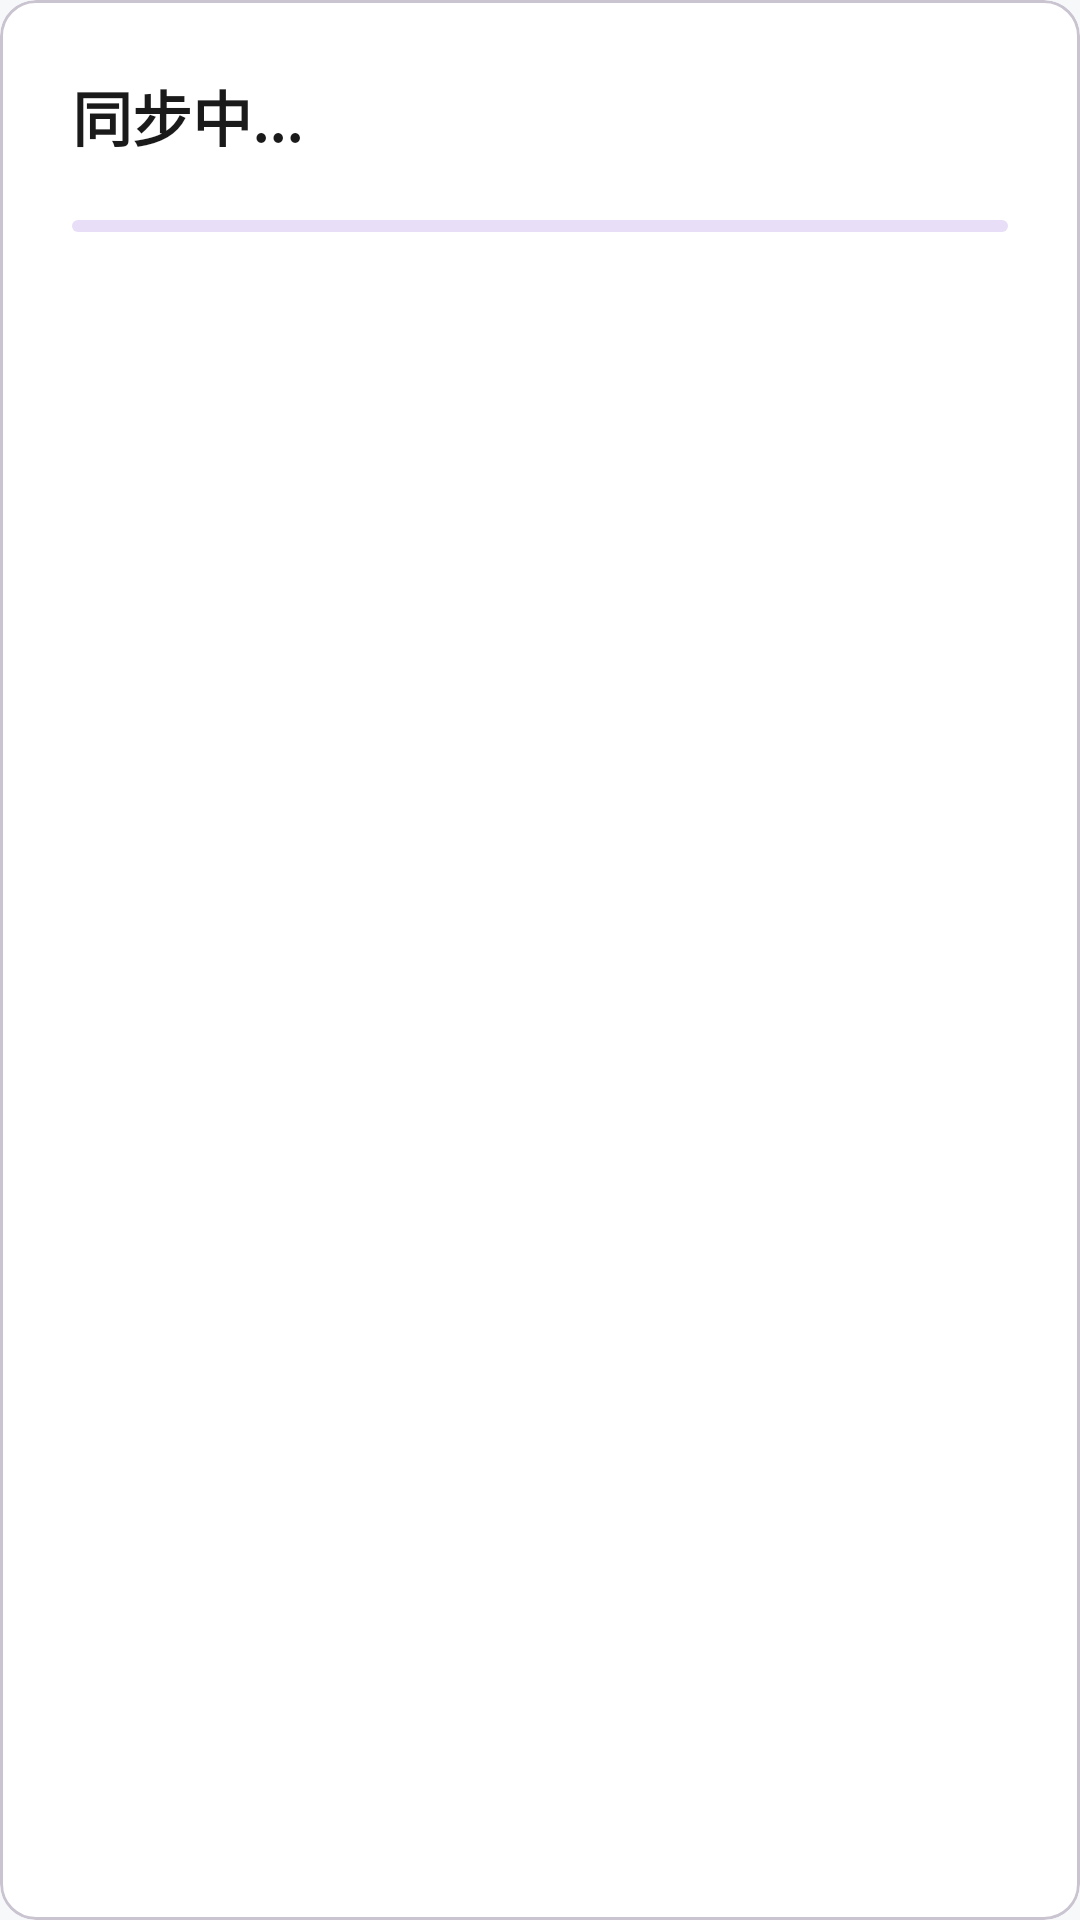

Android layout source for this screen:
<!-- AndroidManifest.xml: application theme Theme.NJFUSchedule -->
<!-- res/layout/dialog_sync_progress_card.xml -->
<?xml version="1.0" encoding="utf-8"?>
<com.google.android.material.card.MaterialCardView xmlns:android="http://schemas.android.com/apk/res/android"
    xmlns:app="http://schemas.android.com/apk/res-auto"
    android:layout_width="match_parent"
    android:layout_height="wrap_content"
    android:layout_margin="24dp"
    app:cardCornerRadius="12dp"
    app:cardElevation="0dp"
    app:cardBackgroundColor="@color/surface">

    <LinearLayout
        android:layout_width="match_parent"
        android:layout_height="wrap_content"
        android:orientation="vertical"
        android:paddingStart="24dp"
        android:paddingTop="24dp"
        android:paddingEnd="24dp"
        android:paddingBottom="20dp">

        <TextView
            android:id="@+id/tv_title"
            android:layout_width="match_parent"
            android:layout_height="wrap_content"
            android:text="同步中..."
            android:textColor="@color/text_primary"
            android:textSize="20sp"
            android:textStyle="bold" />

        <com.google.android.material.progressindicator.LinearProgressIndicator
            android:id="@+id/progress"
            android:layout_width="match_parent"
            android:layout_height="wrap_content"
            android:layout_marginTop="20dp"
            android:indeterminate="true" />

        <TextView
            android:id="@+id/tv_log"
            android:layout_width="match_parent"
            android:layout_height="wrap_content"
            android:layout_marginTop="16dp"
            android:textColor="@color/text_secondary"
            android:textSize="14sp"
            android:lineSpacingExtra="4dp" />

        <com.google.android.material.button.MaterialButton
            android:id="@+id/btn_close"
            android:layout_width="match_parent"
            android:layout_height="40dp"
            android:layout_marginTop="20dp"
            android:text="关闭"
            android:textSize="13sp"
            android:visibility="gone" />

    </LinearLayout>
</com.google.android.material.card.MaterialCardView>
<!-- resources referenced by this layout -->
<resources>
  <color name="surface">#FFFFFF</color>
  <color name="text_primary">#1A1A1A</color>
  <color name="text_secondary">#888888</color>
  <style name="Theme.NJFUSchedule" parent="Theme.Material3.Light.NoActionBar">
          <item name="colorPrimary">@color/secondary</item>
          <item name="colorOnPrimary">@color/on_primary</item>
          <item name="android:statusBarColor">#00000000</item>
          <item name="android:windowLightStatusBar">true</item>
          <item name="android:windowBackground">@color/background</item>
          <item name="android:navigationBarColor">@color/surface</item>
      </style>
  <color name="secondary">#5B8DEF</color>
  <color name="on_primary">#FFFFFF</color>
  <color name="background">#F7F8FA</color>
</resources>
